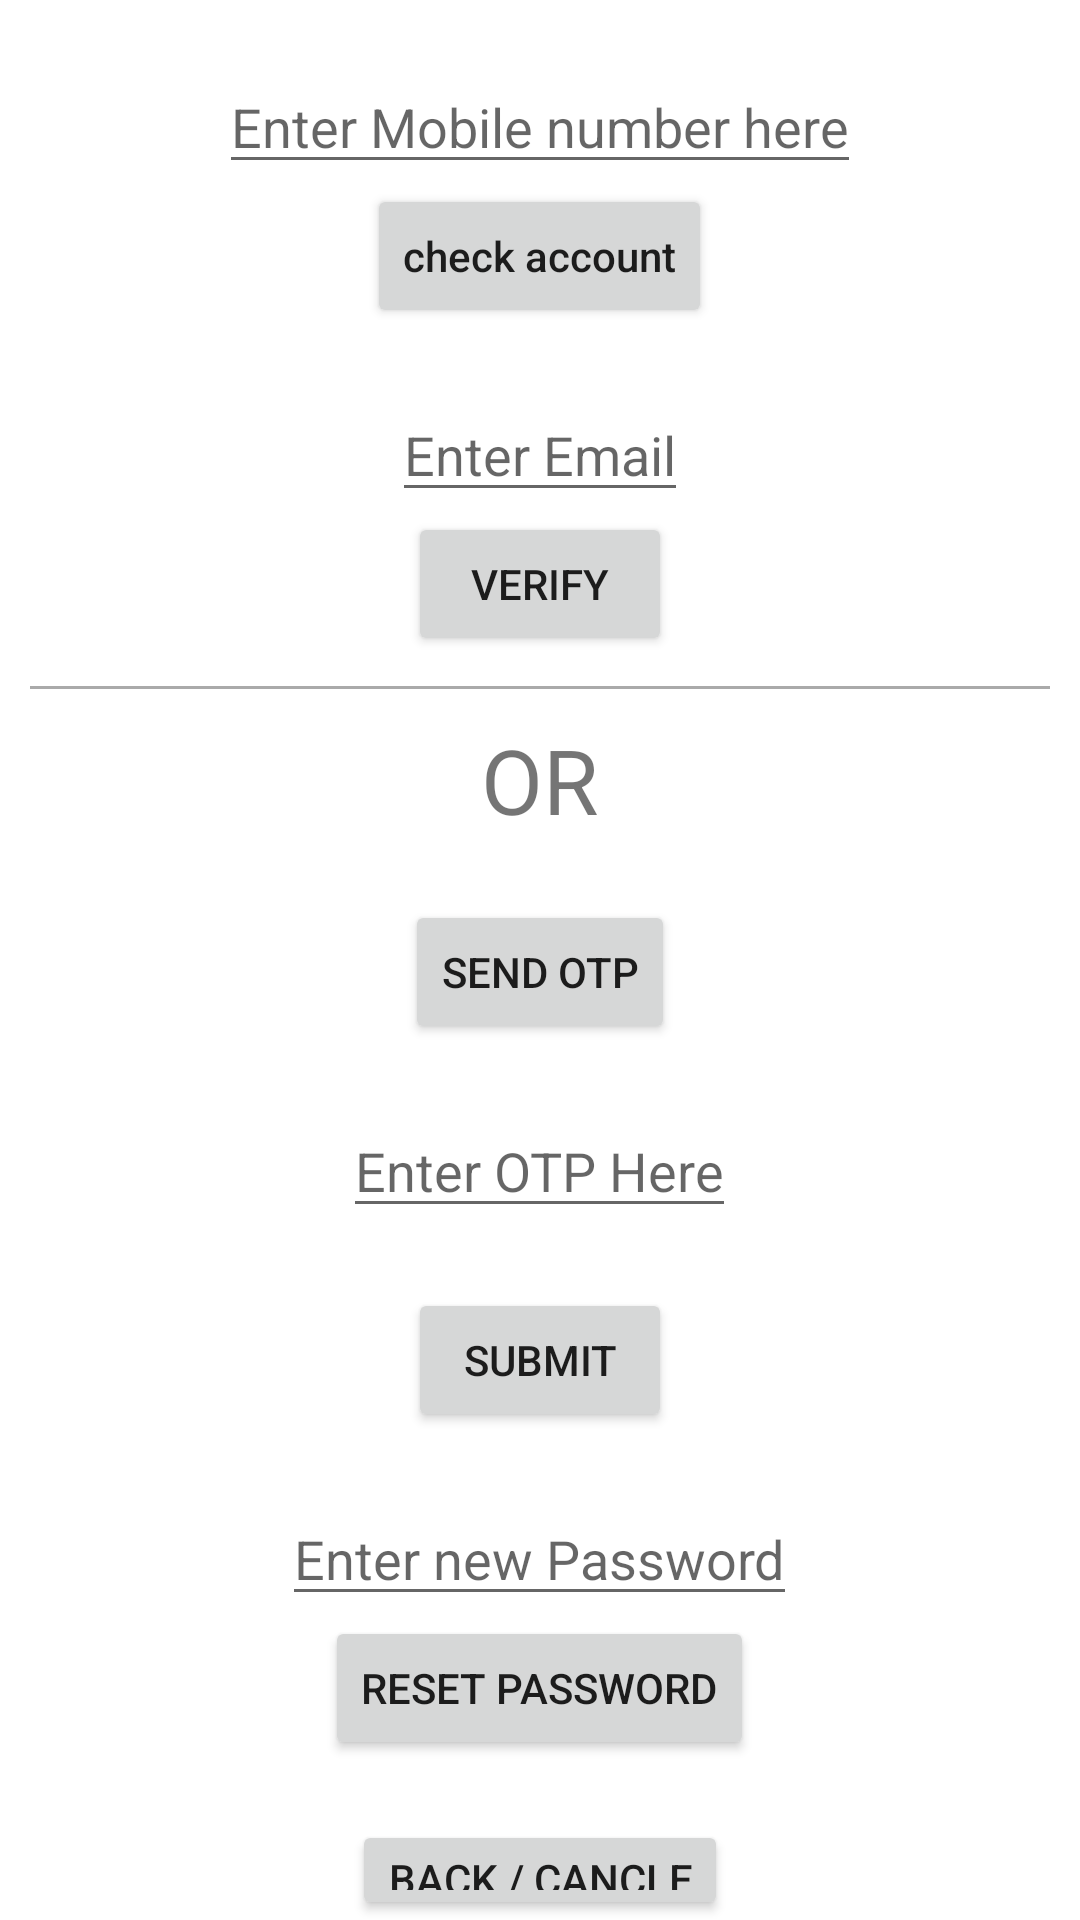

Here is an Android app screen rendered from its layout file. Give the layout XML and the strings, colors and styles it references.
<!-- AndroidManifest.xml: application theme Theme.DhuleMall -->
<!-- res/layout/activity_forget_password.xml -->
<?xml version="1.0" encoding="utf-8"?>
<LinearLayout xmlns:android="http://schemas.android.com/apk/res/android"
    xmlns:app="http://schemas.android.com/apk/res-auto"
    xmlns:tools="http://schemas.android.com/tools"
    android:layout_width="match_parent"
    android:layout_height="match_parent"
    android:orientation="vertical"
    android:gravity="center_horizontal"
    android:layout_marginTop="20dp"
    tools:context=".ForgetPasswordActivity">

    <EditText
        android:id="@+id/et_mob"
        android:layout_marginTop="20dp"
        android:layout_width="wrap_content"
        android:layout_height="wrap_content"
        android:inputType="number"
        android:hint="Enter Mobile number here"
        />

    <Button
        android:id="@+id/button12"
        android:layout_width="wrap_content"
        android:layout_height="wrap_content"
        android:textAllCaps="false"
        android:onClick="validateUser"
        android:text="check account" />

    <EditText
        android:id="@+id/et_sec"
        android:layout_marginTop="20dp"
        android:layout_width="wrap_content"
        android:layout_height="wrap_content"
        android:hint="Enter Email"
        />

    <Button
        android:id="@+id/btn_reset"
        android:layout_width="wrap_content"
        android:layout_height="wrap_content"
        android:onClick="toresetByEmail"
        android:text="verify" />

    <View
        android:layout_below="@+id/ll_reset1"
        android:id="@+id/vw_break1"
        android:layout_width="match_parent"
        android:layout_margin="10dp"
        android:layout_height="1dp"
        android:background="@android:color/darker_gray"/>

    <TextView
        android:id="@+id/textView7"
        android:layout_width="wrap_content"
        android:layout_height="wrap_content"
        android:textSize="30sp"
        android:text="OR" />

    <Button
        android:id="@+id/btn_otp"
        android:layout_marginTop="20dp"
        android:layout_width="wrap_content"
        android:layout_height="wrap_content"
        android:text="Send OTP"
        />
    <EditText
        android:id="@+id/et_otp"
        android:layout_marginTop="20dp"
        android:layout_width="wrap_content"
        android:layout_height="wrap_content"
        android:hint="Enter OTP Here"
        />
    <Button
        android:id="@+id/btn_submit"
        android:layout_marginTop="20dp"
        android:layout_width="wrap_content"
        android:layout_height="wrap_content"
        android:text="submit"
        />

    <EditText
        android:id="@+id/et_new_pass"
        android:layout_marginTop="20dp"
        android:layout_width="wrap_content"
        android:layout_height="wrap_content"
        android:hint="Enter new Password"
        />

    <Button
        android:id="@+id/btn_reset_pass"
        android:layout_width="wrap_content"
        android:layout_height="wrap_content"
        android:onClick="toUpdatePassword"
        android:text="Reset Password" />

    <Button
        android:id="@+id/button14"
        android:layout_marginTop="20dp"
        android:layout_width="wrap_content"
        android:layout_height="wrap_content"
        android:drawableLeft="@drawable/ic_arrow_back"
        android:onClick="toBack"
        android:text="back / cancle" />
</LinearLayout>
<!-- resources referenced by this layout -->
<resources>
  <style name="Theme.DhuleMall" parent="Theme.MaterialComponents.Light.NoActionBar">
          
          <item name="colorPrimary">@color/purple_500</item>
          <item name="colorPrimaryVariant">@color/purple_700</item>
          <item name="colorOnPrimary">@color/white</item>
          
          <item name="colorSecondary">@color/teal_200</item>
          <item name="colorSecondaryVariant">@color/teal_700</item>
          <item name="colorOnSecondary">@color/black</item>
          
          <item name="android:statusBarColor" tools:targetApi="l">?attr/colorPrimaryVariant</item>
          
      </style>
  <color name="purple_500">#03A9F4</color>
  <color name="purple_700">#03A9F4</color>
  <color name="white">#eceff1</color>
  <color name="teal_200">#03A9F4</color>
  <color name="teal_700">#03A9F4</color>
  <color name="black">#424242</color>
</resources>
